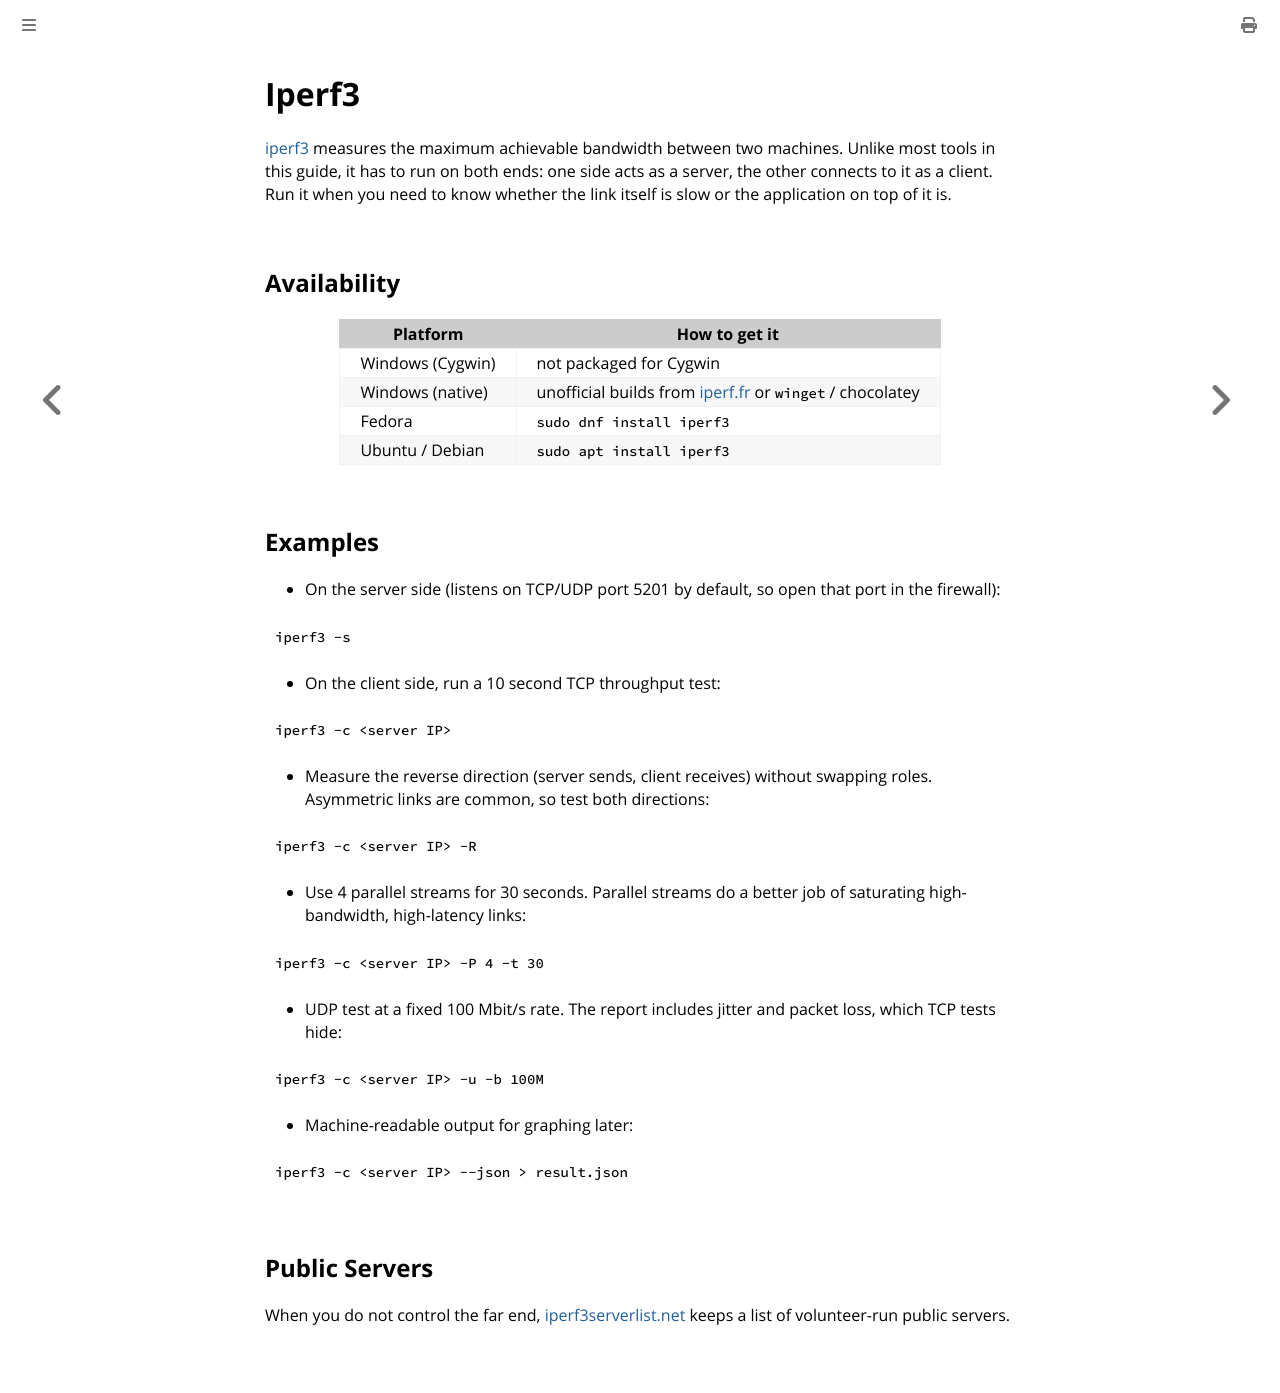

repository: fartbagxp/cygwin-installation · page: tools/iperf.html · generator: mdbook

# Iperf3

[iperf3](https://github.com/esnet/iperf) measures the maximum achievable bandwidth between two machines. Unlike most tools in this guide, it has to run on both ends: one side acts as a server, the other connects to it as a client. Run it when you need to know whether the link itself is slow or the application on top of it is.

## Availability

| Platform         | How to get it                                                                                   |
| ---------------- | ----------------------------------------------------------------------------------------------- |
| Windows (Cygwin) | not packaged for Cygwin                                                                         |
| Windows (native) | unofficial builds from [iperf.fr](https://iperf.fr/iperf-download.php) or `winget` / chocolatey |
| Fedora           | `sudo dnf install iperf3`                                                                       |
| Ubuntu / Debian  | `sudo apt install iperf3`                                                                       |

## Examples

- On the server side (listens on TCP/UDP port 5201 by default, so open that port in the firewall):

```bash
iperf3 -s
```

- On the client side, run a 10 second TCP throughput test:

```bash
iperf3 -c <server IP>
```

- Measure the reverse direction (server sends, client receives) without swapping roles. Asymmetric links are common, so test both directions:

```bash
iperf3 -c <server IP> -R
```

- Use 4 parallel streams for 30 seconds. Parallel streams do a better job of saturating high-bandwidth, high-latency links:

```bash
iperf3 -c <server IP> -P 4 -t 30
```

- UDP test at a fixed 100 Mbit/s rate. The report includes jitter and packet loss, which TCP tests hide:

```bash
iperf3 -c <server IP> -u -b 100M
```

- Machine-readable output for graphing later:

```bash
iperf3 -c <server IP> --json > result.json
```

## Public Servers

When you do not control the far end, [iperf3serverlist.net](https://iperf3serverlist.net/) keeps a list of volunteer-run public servers.
